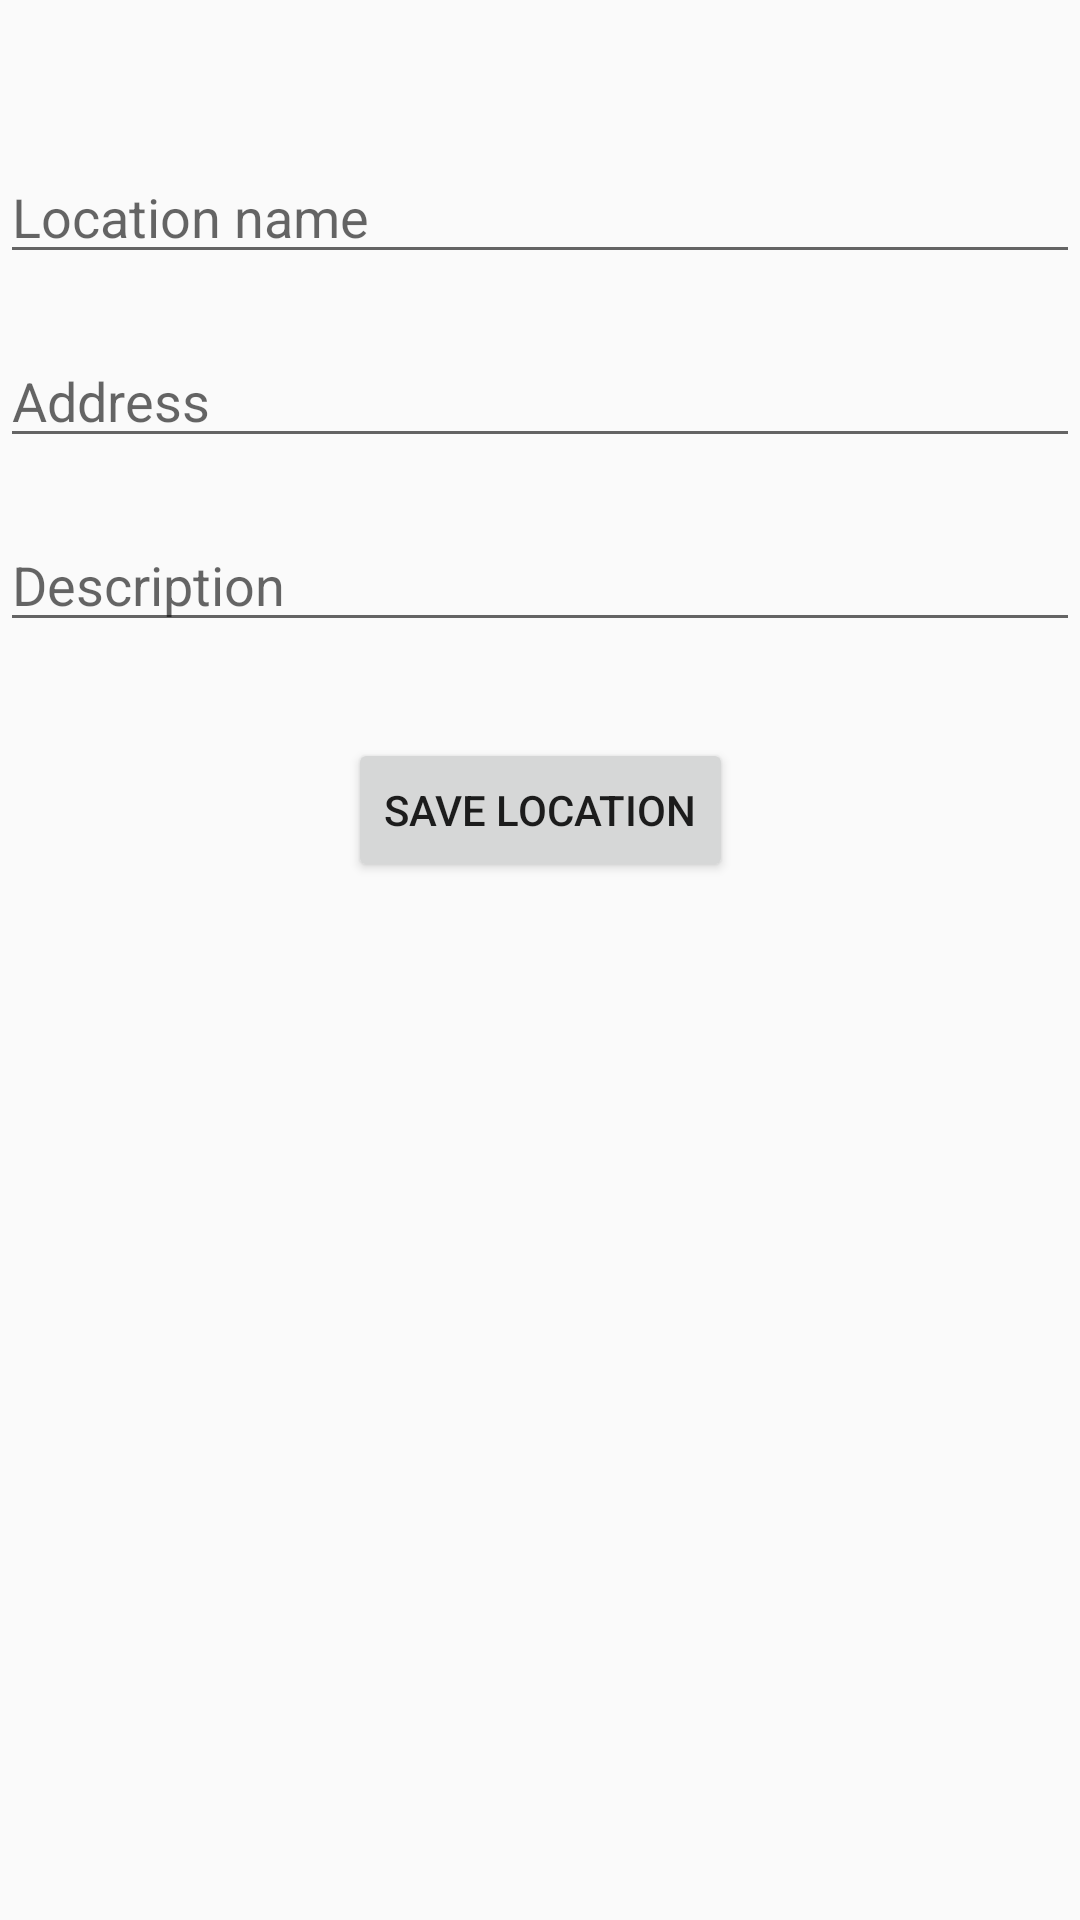

Produce the Android XML layout that renders to this screen, including the resource entries it uses.
<!-- AndroidManifest.xml: application theme Theme.MealMate -->
<!-- res/layout/activity_add_location.xml -->
<?xml version="1.0" encoding="utf-8"?>
<androidx.constraintlayout.widget.ConstraintLayout xmlns:android="http://schemas.android.com/apk/res/android"
    xmlns:app="http://schemas.android.com/apk/res-auto"
    xmlns:tools="http://schemas.android.com/tools"
    android:layout_width="match_parent"
    android:layout_height="match_parent"
    tools:context=".AddLocation">

    <EditText
        android:id="@+id/edtLocationName"
        android:layout_width="0dp"
        android:layout_height="wrap_content"
        android:layout_marginTop="50dp"
        android:ems="10"
        android:inputType="textPersonName"
        android:hint="Location name"
        app:layout_constraintEnd_toEndOf="parent"
        app:layout_constraintStart_toStartOf="parent"
        app:layout_constraintTop_toTopOf="parent" />

    <EditText
        android:id="@+id/edtLocationAddress"
        android:layout_width="0dp"
        android:layout_height="wrap_content"
        android:layout_marginTop="20dp"
        android:ems="10"
        android:inputType="textPersonName"
        android:hint="Address"
        app:layout_constraintEnd_toEndOf="parent"
        app:layout_constraintStart_toStartOf="parent"
        app:layout_constraintTop_toBottomOf="@+id/edtLocationName" />

    <EditText
        android:id="@+id/edtLocationDescription"
        android:layout_width="0dp"
        android:layout_height="wrap_content"
        android:layout_marginTop="20dp"
        android:ems="10"
        android:inputType="textPersonName"
        android:hint="Description"
        app:layout_constraintEnd_toEndOf="parent"
        app:layout_constraintStart_toStartOf="parent"
        app:layout_constraintTop_toBottomOf="@+id/edtLocationAddress" />

    <Button
        android:id="@+id/btnSave"
        android:layout_width="wrap_content"
        android:layout_height="wrap_content"
        android:layout_marginTop="32dp"
        android:text="Save Location"
        app:layout_constraintEnd_toEndOf="parent"
        app:layout_constraintStart_toStartOf="parent"
        app:layout_constraintTop_toBottomOf="@+id/edtLocationDescription" />
</androidx.constraintlayout.widget.ConstraintLayout>
<!-- resources referenced by this layout -->
<resources>
  <style name="Theme.MealMate" parent="Theme.AppCompat.Light.NoActionBar">
          
          <item name="colorPrimary">@color/new_primary</item>
          <item name="colorPrimaryVariant">@color/new_primary</item>
          <item name="colorOnPrimary">@color/white</item>
          
          <item name="colorSecondary">@color/teal_200</item>
          <item name="colorSecondaryVariant">@color/teal_700</item>
          <item name="colorOnSecondary">@color/black</item>
          
          <item name="android:statusBarColor">?attr/colorPrimaryVariant</item>
          
      </style>
  <color name="new_primary">#FF9034</color>
  <color name="white">#FFFFFFFF</color>
  <color name="teal_200">#FF03DAC5</color>
  <color name="teal_700">#FF018786</color>
  <color name="black">#000000</color>
</resources>
